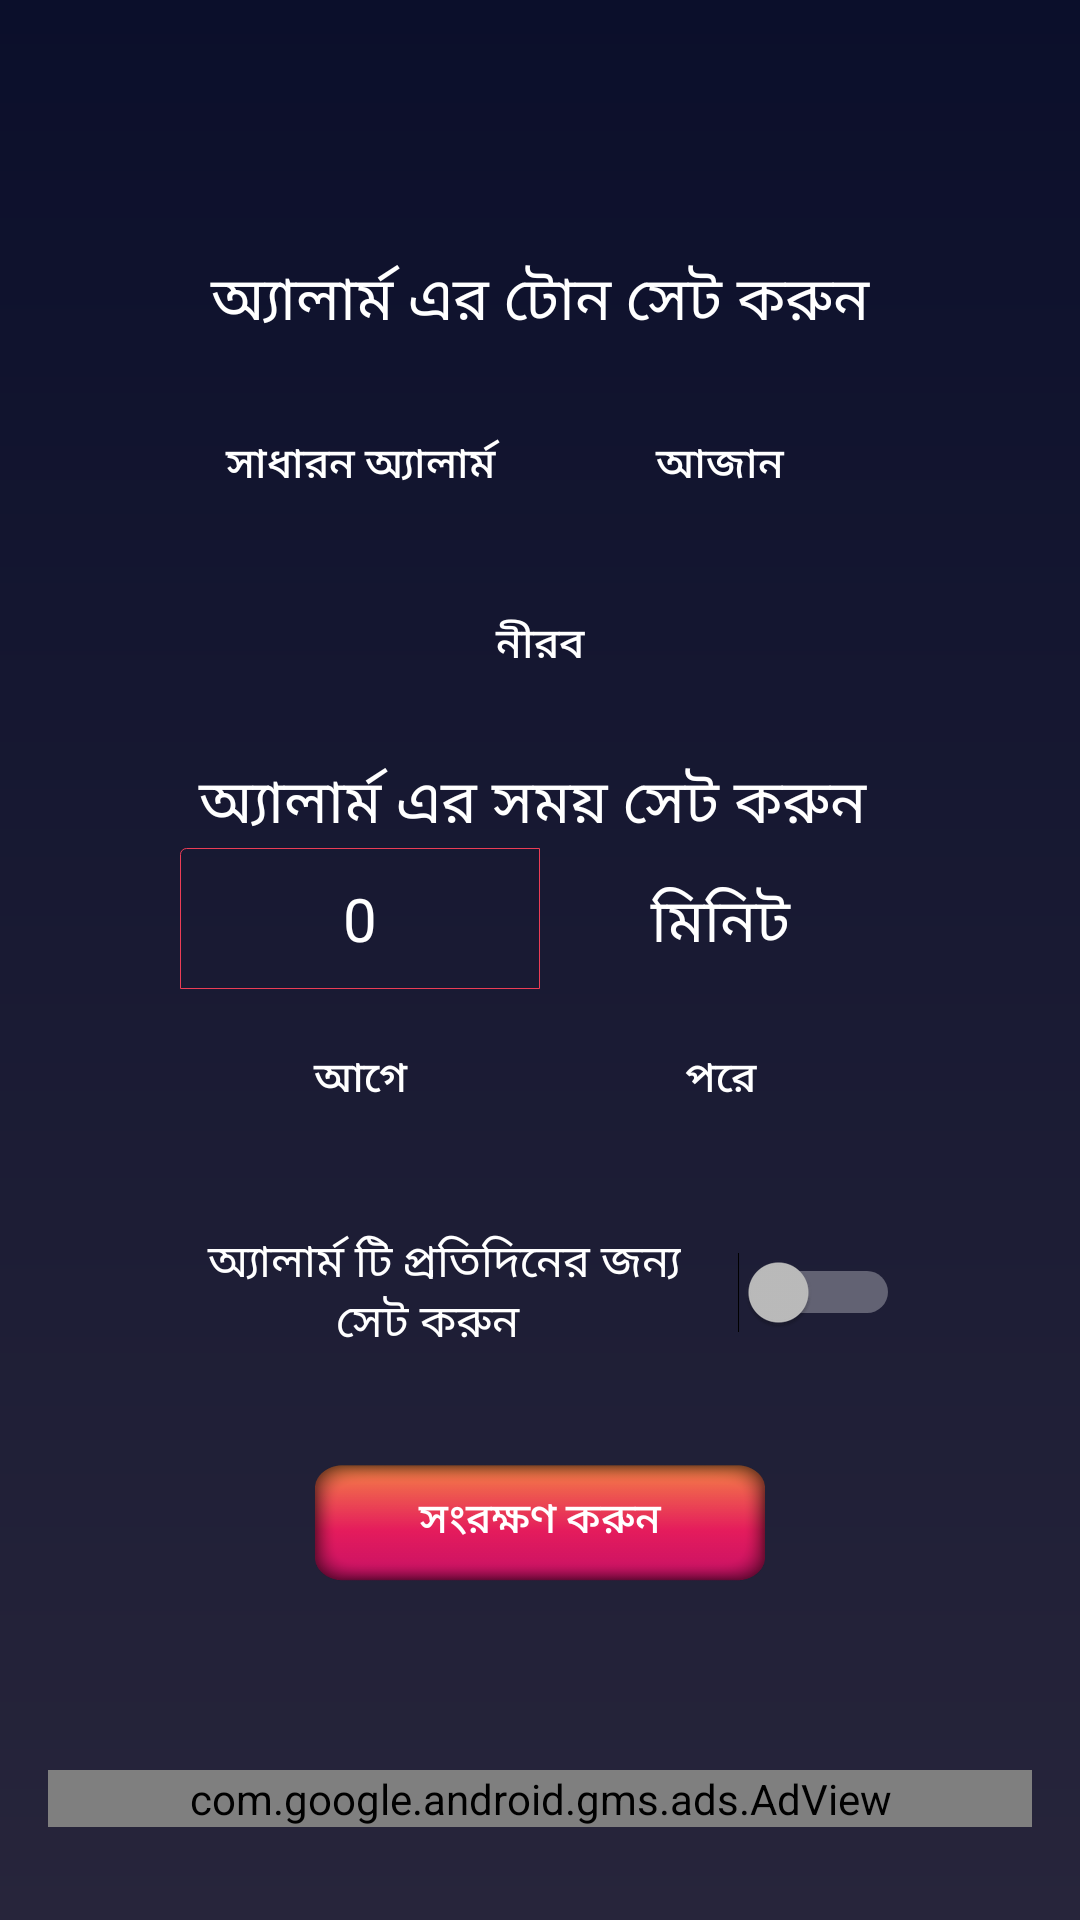

Here is an Android app screen rendered from its layout file. Give the layout XML and the strings, colors and styles it references.
<!-- AndroidManifest.xml: activity theme Theme_two -->
<!-- res/layout/set_alarm.xml -->
<?xml version="1.0" encoding="utf-8"?>
<RelativeLayout xmlns:android="http://schemas.android.com/apk/res/android"
    xmlns:tools="http://schemas.android.com/tools"
    android:layout_width="match_parent"
    android:layout_height="match_parent"
    xmlns:app="http://schemas.android.com/apk/res-auto"
    android:paddingBottom="@dimen/activity_vertical_margin"
    android:paddingLeft="@dimen/activity_horizontal_margin"
    android:paddingRight="@dimen/activity_horizontal_margin"
    android:paddingTop="@dimen/activity_vertical_margin"
    android:gravity="center"
    android:layout_marginTop="20dp"
    android:background="@drawable/gradient_10"
    android:id="@+id/main_layout"
    tools:context=".Activities.SetAlarmActivity">


    <TextView
        android:layout_width="wrap_content"
        android:layout_height="wrap_content"
        android:gravity="center"
        android:layout_centerHorizontal="true"
        android:layout_marginTop="10dp"

        android:id="@+id/salat_status"
        android:textColor="#FFF"


        />



    <Button
        android:layout_width="120dp"
        android:layout_height="60dp"
        android:text="সাধারন অ্যালার্ম"
        android:id="@+id/normal_alarm"
        android:background="@color/light_blue"
        android:textColor="#FFF"
        android:layout_marginTop="109dp"
        android:shadowColor="@color/grad_3"
        android:layout_alignParentTop="true"
        android:layout_alignLeft="@+id/textView"
        android:layout_alignStart="@+id/textView"/>

    <Button
        style="?android:attr/buttonStyleSmall"
        android:layout_width="120dp"
        android:layout_height="60dp"
        android:text="আজান"
        android:background="@color/light_blue"
        android:textColor="#FFF"
        android:id="@+id/azan_alarm"
        android:layout_alignTop="@+id/normal_alarm"
        android:layout_toRightOf="@+id/normal_alarm"
        android:layout_toEndOf="@+id/normal_alarm"/>

    <Button
        style="?android:attr/buttonStyleSmall"
        android:layout_width="120dp"
        android:layout_height="60dp"
        android:layout_below="@+id/normal_alarm"
        android:layout_centerHorizontal="true"
        android:background="@color/light_blue"
        android:text="নীরব"
        android:id="@+id/silent_alarm"
        android:textColor="#FFF" />


    <TextView
        android:layout_width="240dp"
        android:layout_height="wrap_content"
        android:gravity="center"
        android:layout_marginBottom="10dp"
        android:textAppearance="?android:attr/textAppearanceLarge"
        android:text="অ্যালার্ম এর টোন সেট করুন"
        android:textSize="20sp"
        android:textColor="@color/white"
        android:id="@+id/textView"
        android:layout_above="@+id/azan_alarm"
        android:layout_alignLeft="@+id/textView4"
        android:layout_alignStart="@+id/textView4"/>

    <TextView
        android:id="@+id/textView4"
        android:layout_width="240dp"
        android:layout_height="wrap_content"
        android:layout_below="@+id/normal_alarm"
        android:layout_centerHorizontal="true"
        android:layout_marginTop="68dp"
        android:gravity="center"
        android:text="অ্যালার্ম এর সময় সেট করুন "
        android:textAppearance="?android:attr/textAppearanceLarge"
        android:textColor="@color/white"
        android:textSize="20sp" />





    <EditText
        android:layout_width="240dp"
        android:text="0"
        android:padding="10dp"
        android:textSize="20sp"
        android:textColor="@color/white"
        android:gravity="center"
        android:textDirection="inherit"
        android:inputType="number"
        android:layout_height="wrap_content"
        android:id="@+id/editText"
        android:cursorVisible="false"
        android:background="@drawable/rect2"
        android:layout_below="@+id/textView4"
        android:layout_alignLeft="@+id/normal_alarm"
        android:layout_alignStart="@+id/normal_alarm"
        android:layout_alignRight="@+id/before"
        android:layout_alignEnd="@+id/before"/>

    
    
    
    
    
    
    
    
    

          <Button
        android:layout_width="120dp"
              android:layout_height="60dp"
        android:text="পরে"
        android:id="@+id/after"
        android:background="@color/light_blue"
        android:textColor="#FFF"
        android:layout_below="@+id/editText"
        android:layout_toRightOf="@+id/normal_alarm"
        android:layout_toEndOf="@+id/normal_alarm"/>

    <Button
        android:layout_width="120dp"
        android:layout_height="60dp"
        android:text="আগে"
        android:id="@+id/before"
        android:background="@color/light_blue"
        android:textColor="#FFF"
        android:layout_below="@+id/editText"
        android:layout_toLeftOf="@+id/after"
        android:layout_toStartOf="@+id/after"/>

    <TextView
        android:layout_width="wrap_content"
        android:layout_height="wrap_content"
        android:textAppearance="?android:attr/textAppearanceSmall"
        android:text="মিনিট"
        android:id="@+id/textView5"
        android:textColor="@color/white"
        android:textSize="20sp"
        android:padding="10dp"
        android:gravity="center"
        android:layout_below="@+id/textView4"
        android:layout_alignRight="@+id/after"
        android:layout_alignEnd="@+id/after"
        android:layout_alignLeft="@+id/after"
        android:layout_alignStart="@+id/after"/>




    <Button
        android:id="@+id/save"
        android:layout_width="150dp"
        android:layout_height="60dp"
        android:layout_below="@+id/everyday"
        android:layout_centerHorizontal="true"
        android:layout_margin="15dp"
        android:background="@drawable/button"
        android:textColor="#fff"
        android:text="সংরক্ষণ করুন"
       />

    <Switch
        android:layout_width="wrap_content"
        android:layout_height="wrap_content"
        android:text="অ্যালার্ম টি প্রতিদিনের জন্য সেট করুন   "
        android:id="@+id/everyday"

        android:gravity="center"
        android:switchMinWidth="50dp"
        android:switchPadding="10dp"
        android:layout_marginTop="20dp"
        android:layout_marginBottom="10dp"



        android:textSize="15sp"
        android:textColor="@color/white"


        android:layout_below="@+id/after"
        android:layout_alignLeft="@+id/before"
        android:layout_alignStart="@+id/before"
        android:layout_alignRight="@+id/after"
        android:layout_alignEnd="@+id/after"/>


    
        
        
        
        
        
        
        
        
        

        




    <com.google.android.gms.ads.AdView
        xmlns:ads="http://schemas.android.com/apk/res-auto"
        android:id="@+id/adView2"
        android:layout_width="match_parent"
        android:layout_height="wrap_content"
        ads:adSize="SMART_BANNER"
        ads:adUnitId="@string/banner"
        android:layout_marginBottom="15dp"
        android:layout_alignParentBottom="true"
        android:layout_alignParentLeft="true"


        >
    </com.google.android.gms.ads.AdView>

</RelativeLayout>
<!-- resources referenced by this layout -->
<resources>
  <color name="grad_3">#68424549</color>
  <color name="light_blue">#0000a2e8</color>
  <color name="white">#ffffffff</color>
  <dimen name="activity_horizontal_margin">16dp</dimen>
  <dimen name="activity_vertical_margin">16dp</dimen>
  <!-- drawable button: png bitmap (drawable, 27870 bytes) -->
  <!-- drawable gradient_10 (drawable) -->
  <?xml version="1.0" encoding="utf-8"?>
  <shape xmlns:android="http://schemas.android.com/apk/res/android"
         android:shape="rectangle" >
  
      <gradient
          android:angle="270"
          android:endColor="#27253B"
          android:startColor="#0B0F2B"
          android:type="linear" />
  
  </shape>
  <!-- drawable rect2 (drawable) -->
  <shape xmlns:android="http://schemas.android.com/apk/res/android"
      android:shape="rectangle">
      <corners
          android:radius="2dp"
          android:topRightRadius="0dp"
          android:bottomRightRadius="0dp"
          android:bottomLeftRadius="0dp" />
      <stroke
          android:width="0.25dp"
          android:color="#EB3D56" />
  </shape>
  <string name="banner" />
  <style name="Theme_two" parent="Theme.AppCompat.NoActionBar">
          Customize your theme here.
          <item name="colorPrimary">#EB3D56</item>
          <item name="colorPrimaryDark">#00000000</item>
          <item name="colorAccent">#EB3D56</item>
  
      </style>
</resources>
